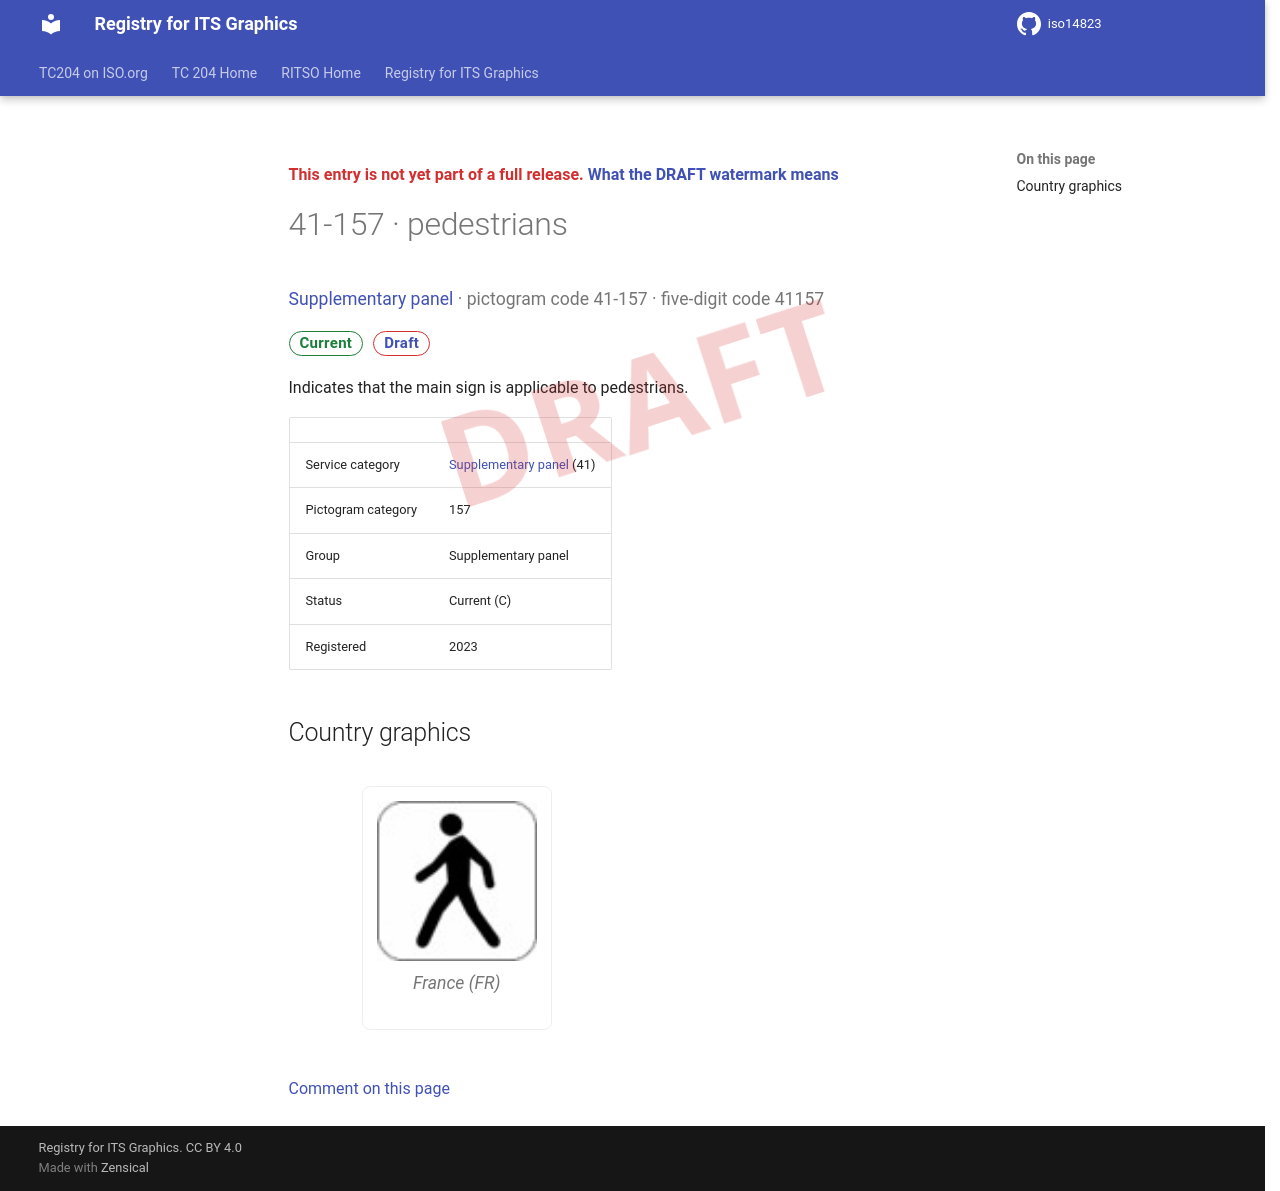

repository: k-vaughn/iso14823 · page: v0.1.0-alpha.1/signs/41-157/index.html · generator: mkdocs

<div class="draft4-watermark" aria-hidden="true"></div>

<p class="draft-note">This entry is not yet part of a full release. <a href="../#draft-watermark">What the DRAFT watermark means</a></p>

# 41-157 · pedestrians

<p class="sign-kicker"><a href="../categories/41/">Supplementary panel</a> · pictogram code 41-157 · five-digit code 41157</p>
<p class="sign-chips"><span class="chip chip-current">Current</span> <a class="chip chip-draft" href="../#draft-watermark">Draft</a></p>
<p>Indicates that the main sign is applicable to pedestrians.</p>
| | |
| --- | --- |
| Service category | <a href="../categories/41/">Supplementary panel</a> (41) |
| Pictogram category | 157 |
| Group | Supplementary panel |
| Status | Current (C) |
| Registered | 2023 |

## Country graphics

<div class="sign-grid">
<figure class="sign-card">
<img src="../graphics/fr/41-157.png" alt="France graphic for pedestrians (41-157)" loading="lazy">

<figcaption>France (FR)</figcaption>
</figure>
</div>

[Comment on this page](https://github.com/k-vaughn/iso14823/issues/new?template=page-feedback.yml&title=%5BPage+feedback%5D+41-157+%C2%B7+pedestrians&page-title=41-157+%C2%B7+pedestrians&page-path=signs%2F41-157.md)
